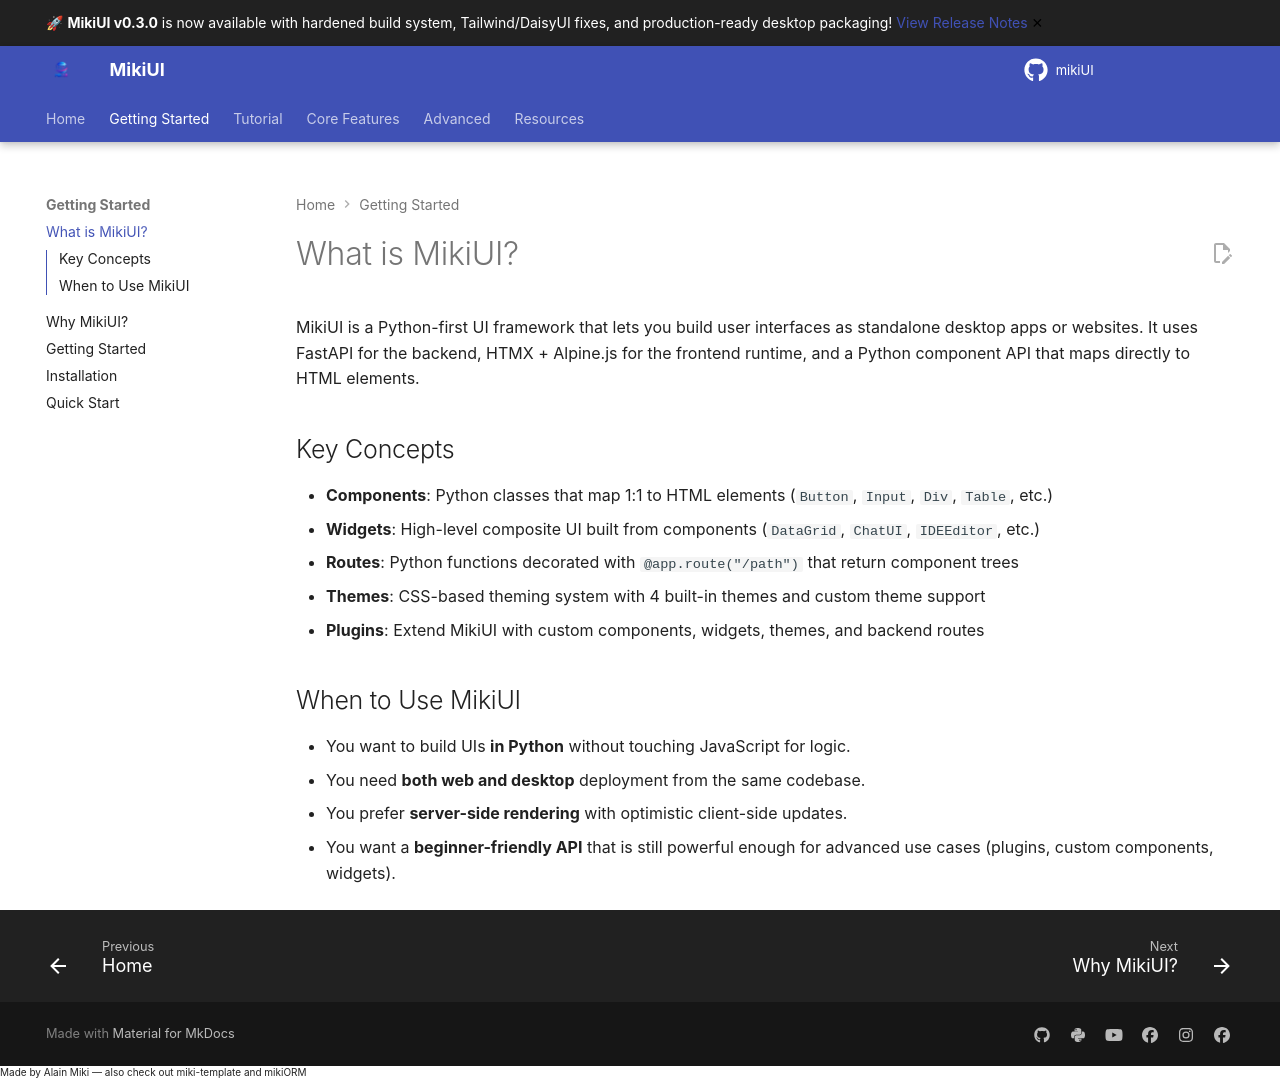

repository: alainmiki/mikiUI · page: guide/what-is-mikiui/index.html · generator: mkdocs

# What is MikiUI?

MikiUI is a Python-first UI framework that lets you build user interfaces as standalone desktop apps or websites. It uses FastAPI for the backend, HTMX + Alpine.js for the frontend runtime, and a Python component API that maps directly to HTML elements.

## Key Concepts

- **Components**: Python classes that map 1:1 to HTML elements (`Button`, `Input`, `Div`, `Table`, etc.)
- **Widgets**: High-level composite UI built from components (`DataGrid`, `ChatUI`, `IDEEditor`, etc.)
- **Routes**: Python functions decorated with `@app.route("/path")` that return component trees
- **Themes**: CSS-based theming system with 4 built-in themes and custom theme support
- **Plugins**: Extend MikiUI with custom components, widgets, themes, and backend routes

## When to Use MikiUI

- You want to build UIs **in Python** without touching JavaScript for logic.
- You need **both web and desktop** deployment from the same codebase.
- You prefer **server-side rendering** with optimistic client-side updates.
- You want a **beginner-friendly API** that is still powerful enough for advanced use cases (plugins, custom components, widgets).
